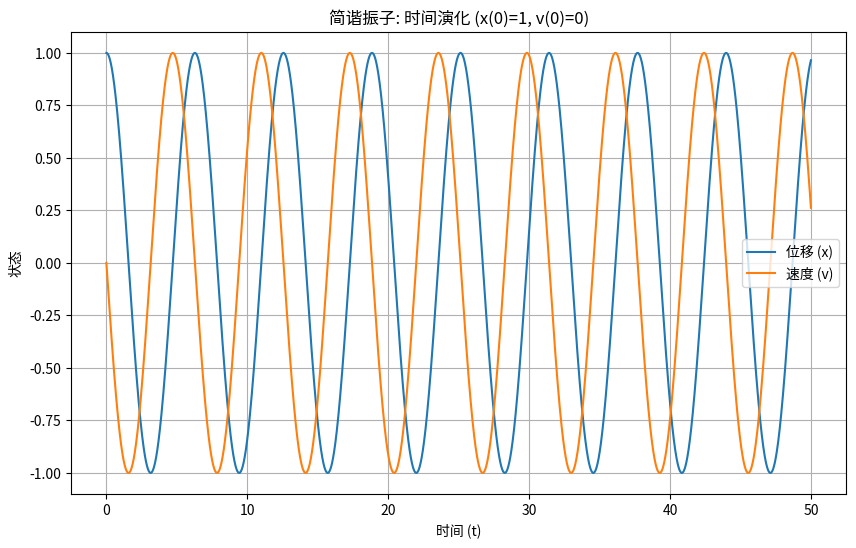
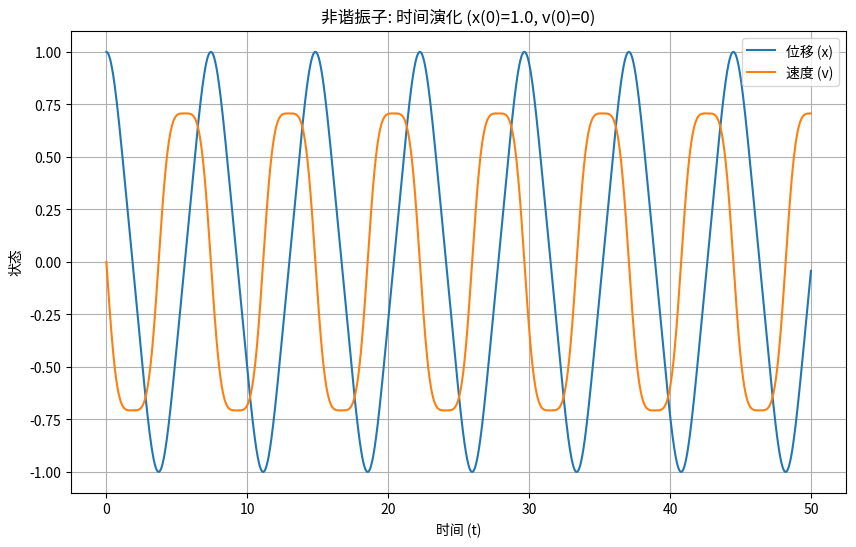
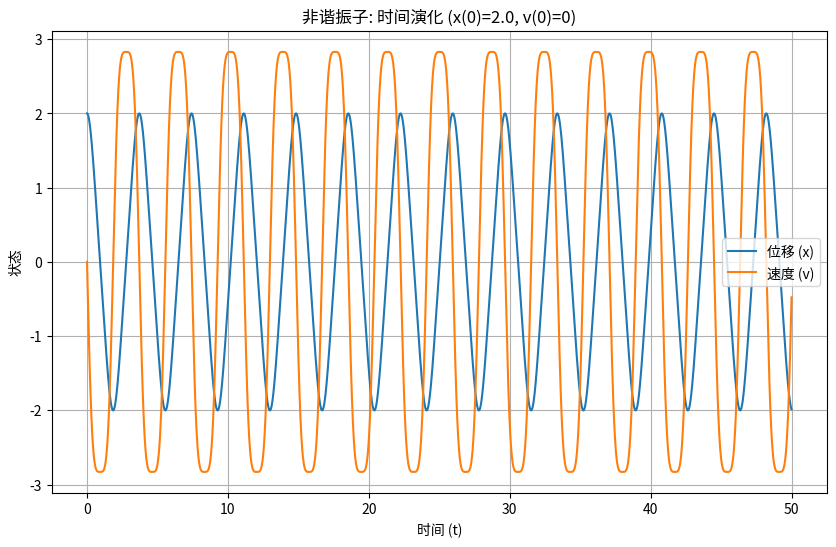
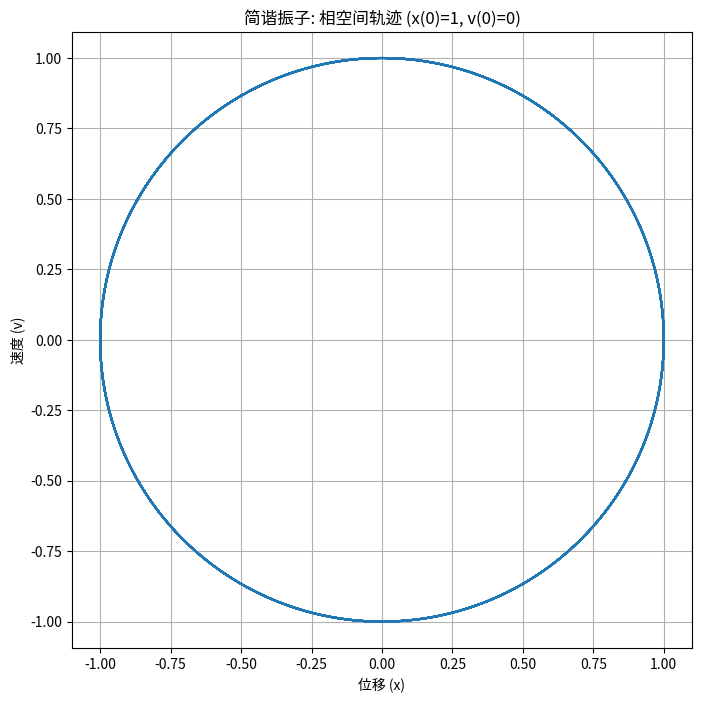
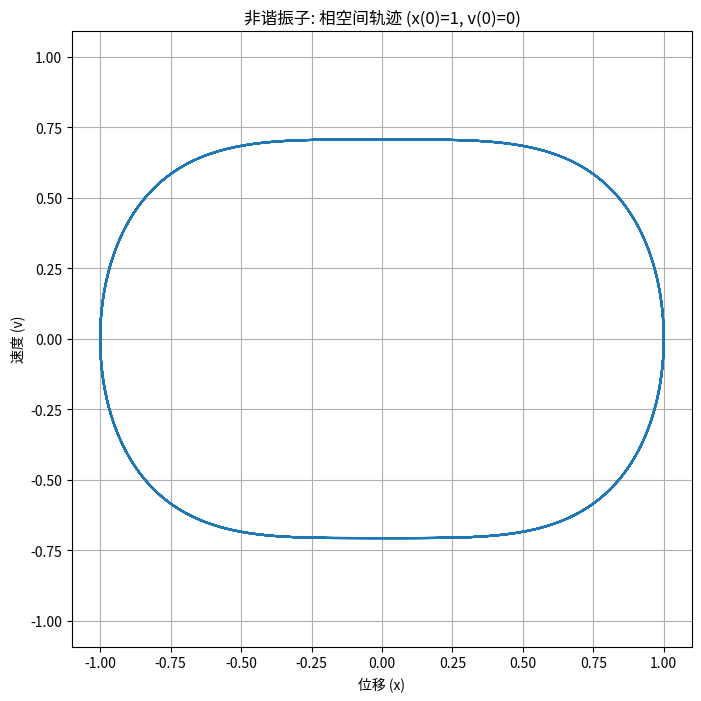
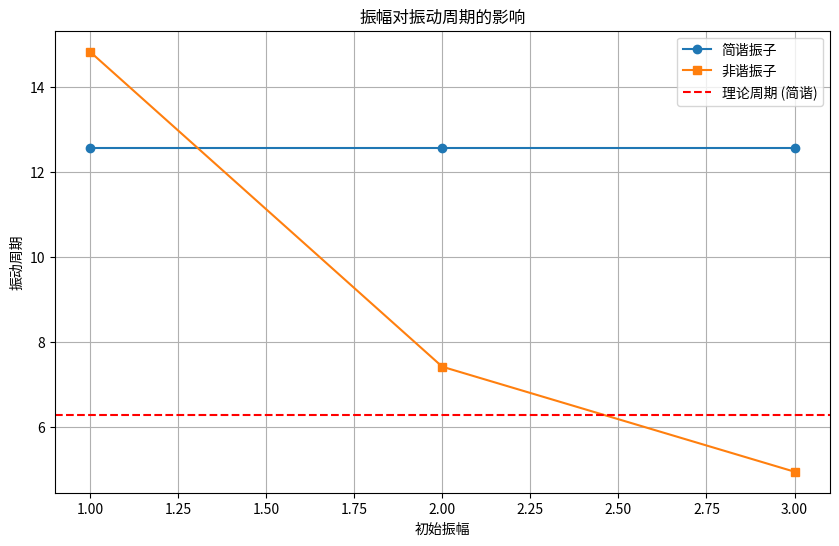

The script that saved these images, in order:
import numpy as np
import matplotlib.pyplot as plt
from typing import Tuple, Callable, List

def harmonic_oscillator_ode(state: np.ndarray, t: float, omega: float = 1.0) -> np.ndarray:
    """
    简谐振子的一阶微分方程组。
    
    参数:
        state: np.ndarray, 形状为(2,)的数组，包含位置x和速度v
        t: float, 当前时间（在这个系统中实际上没有使用）
        omega: float, 角频率
    
    返回:
        np.ndarray: 形状为(2,)的数组，包含dx/dt和dv/dt
    """
    x, v = state
    dxdt = v
    dvdt = -omega**2 * x
    return np.array([dxdt, dvdt])

def anharmonic_oscillator_ode(state: np.ndarray, t: float, omega: float = 1.0) -> np.ndarray:
    """
    非谐振子的一阶微分方程组。
    
    参数:
        state: np.ndarray, 形状为(2,)的数组，包含位置x和速度v
        t: float, 当前时间（在这个系统中实际上没有使用）
        omega: float, 角频率
    
    返回:
        np.ndarray: 形状为(2,)的数组，包含dx/dt和dv/dt
    """
    x, v = state
    dxdt = v
    dvdt = -omega**2 * x**3
    return np.array([dxdt, dvdt])

def rk4_step(ode_func: Callable, state: np.ndarray, t: float, dt: float, **kwargs) -> np.ndarray:
    """
    使用四阶龙格-库塔方法进行一步数值积分。
    
    参数:
        ode_func: Callable, 微分方程函数
        state: np.ndarray, 当前状态
        t: float, 当前时间
        dt: float, 时间步长
        **kwargs: 传递给ode_func的额外参数
    
    返回:
        np.ndarray: 下一步的状态
    """
    k1 = dt * ode_func(state, t, **kwargs)
    k2 = dt * ode_func(state + 0.5*k1, t + 0.5*dt, **kwargs)
    k3 = dt * ode_func(state + 0.5*k2, t + 0.5*dt, **kwargs)
    k4 = dt * ode_func(state + k3, t + dt, **kwargs)
    
    new_state = state + (k1 + 2*k2 + 2*k3 + k4) / 6
    return new_state

def solve_ode(ode_func: Callable, initial_state: np.ndarray, t_span: Tuple[float, float], 
              dt: float, **kwargs) -> Tuple[np.ndarray, np.ndarray]:
    """
    求解常微分方程组。
    
    参数:
        ode_func: Callable, 微分方程函数
        initial_state: np.ndarray, 初始状态
        t_span: Tuple[float, float], 时间范围 (t_start, t_end)
        dt: float, 时间步长
        **kwargs: 传递给ode_func的额外参数
    
    返回:
        Tuple[np.ndarray, np.ndarray]: (时间点数组, 状态数组)
    """
    t_start, t_end = t_span
    num_steps = int((t_end - t_start) / dt) + 1
    t_array = np.linspace(t_start, t_end, num_steps)
    state_array = np.zeros((num_steps, len(initial_state)))
    state_array[0] = initial_state
    
    for i in range(1, num_steps):
        state_array[i] = rk4_step(ode_func, state_array[i-1], t_array[i-1], dt, **kwargs)
    
    return t_array, state_array

def plot_time_evolution(t: np.ndarray, states: np.ndarray, title: str) -> None:
    """
    绘制状态随时间的演化。
    
    参数:
        t: np.ndarray, 时间点数组
        states: np.ndarray, 状态数组
        title: str, 图标题
    """
    plt.figure(figsize=(10, 6))
    plt.plot(t, states[:, 0], label='位移 (x)')
    plt.plot(t, states[:, 1], label='速度 (v)')
    plt.xlabel('时间 (t)')
    plt.ylabel('状态')
    plt.title(title)
    plt.legend()
    plt.grid(True)
    plt.show()

def plot_phase_space(states: np.ndarray, title: str) -> None:
    """
    绘制相空间轨迹。
    
    参数:
        states: np.ndarray, 状态数组
        title: str, 图标题
    """
    plt.figure(figsize=(8, 8))
    plt.plot(states[:, 0], states[:, 1])
    plt.xlabel('位移 (x)')
    plt.ylabel('速度 (v)')
    plt.title(title)
    plt.grid(True)
    plt.axis('equal')
    plt.show()

def analyze_period(t: np.ndarray, states: np.ndarray) -> float:
    """
    分析振动周期。
    
    参数:
        t: np.ndarray, 时间点数组
        states: np.ndarray, 状态数组
    
    返回:
        float: 估计的振动周期
    """
    # 寻找位移过零点（由正变负）
    zero_crossings = []
    for i in range(1, len(states)):
        if states[i-1, 0] >= 0 and states[i, 0] < 0:
            # 线性插值得到精确的过零点时间
            t0 = t[i-1]
            t1 = t[i]
            x0 = states[i-1, 0]
            x1 = states[i, 0]
            t_cross = t0 - x0 * (t1 - t0) / (x1 - x0)
            zero_crossings.append(t_cross)
    
    # 计算相邻过零点的时间差（半周期）
    if len(zero_crossings) < 2:
        return None
    
    half_periods = np.diff(zero_crossings)
    # 取平均值并乘以2得到完整周期
    period = 2 * np.mean(half_periods)
    return period

def main():
    # 设置参数
    omega = 1.0
    t_span = (0, 50)
    dt = 0.01
    
    # 任务1: 简谐振子的数值求解 (初始条件 x(0)=1, v(0)=0)
    initial_state = np.array([1.0, 0.0])
    t_harmonic, states_harmonic = solve_ode(harmonic_oscillator_ode, initial_state, t_span, dt, omega=omega)
    plot_time_evolution(t_harmonic, states_harmonic, "简谐振子: 时间演化 (x(0)=1, v(0)=0)")
    
    # 任务2: 振幅对周期的影响分析 (简谐振子)
    amplitudes = [1.0, 2.0, 3.0]
    harmonic_periods = []
    
    for amp in amplitudes:
        initial_state = np.array([amp, 0.0])
        t, states = solve_ode(harmonic_oscillator_ode, initial_state, t_span, dt, omega=omega)
        period = analyze_period(t, states)
        harmonic_periods.append(period)
        print(f"简谐振子: 初始振幅={amp}, 周期={period:.4f} (理论值={2*np.pi/omega:.4f})")
    
    # 任务3: 非谐振子的数值分析
    anharmonic_periods = []
    
    for amp in amplitudes:
        initial_state = np.array([amp, 0.0])
        t_anharmonic, states_anharmonic = solve_ode(anharmonic_oscillator_ode, initial_state, t_span, dt, omega=omega)
        period = analyze_period(t_anharmonic, states_anharmonic)
        anharmonic_periods.append(period)
        print(f"非谐振子: 初始振幅={amp}, 周期={period:.4f}")
        
        if amp == 1.0 or amp == 2.0:
            plot_time_evolution(t_anharmonic, states_anharmonic, f"非谐振子: 时间演化 (x(0)={amp}, v(0)=0)")
    
    # 任务4: 相空间分析
    # 简谐振子 (振幅=1)
    initial_state = np.array([1.0, 0.0])
    _, states_harmonic = solve_ode(harmonic_oscillator_ode, initial_state, t_span, dt, omega=omega)
    plot_phase_space(states_harmonic, "简谐振子: 相空间轨迹 (x(0)=1, v(0)=0)")
    
    # 非谐振子 (振幅=1)
    _, states_anharmonic = solve_ode(anharmonic_oscillator_ode, initial_state, t_span, dt, omega=omega)
    plot_phase_space(states_anharmonic, "非谐振子: 相空间轨迹 (x(0)=1, v(0)=0)")
    
    # 绘制振幅对周期的影响
    plt.figure(figsize=(10, 6))
    plt.plot(amplitudes, harmonic_periods, 'o-', label='简谐振子')
    plt.plot(amplitudes, anharmonic_periods, 's-', label='非谐振子')
    plt.axhline(y=2*np.pi/omega, color='r', linestyle='--', label='理论周期 (简谐)')
    plt.xlabel('初始振幅')
    plt.ylabel('振动周期')
    plt.title('振幅对振动周期的影响')
    plt.legend()
    plt.grid(True)
    plt.show()

if __name__ == "__main__":
    main()
